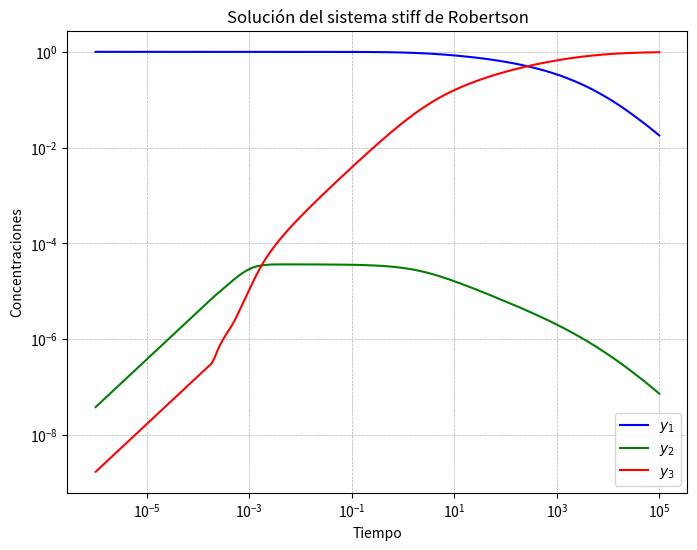
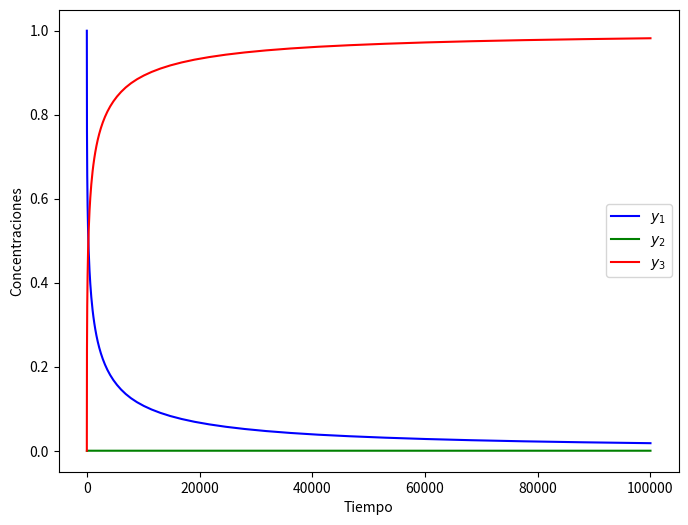

Generate these figures, in order, with matplotlib:
import numpy as np
import matplotlib.pyplot as plt
from scipy.integrate import solve_ivp

# Definir el sistema stiff de Robertson
def robertson(t, y):
    y1, y2, y3 = y
    dydt = [
        -0.04 * y1 + 1e4 * y2 * y3,
        0.04 * y1 - 1e4 * y2 * y3 - 3e7 * y2**2,
        3e7 * y2**2
    ]
    return dydt

# Condiciones iniciales
y0 = [1, 0, 0]  # Valores iniciales para y1, y2, y3
t_span = (0, 1e5)  # Intervalo de tiempo
t_eval = np.logspace(-6, 5, 200)  # Evaluamos en una escala logarítmica

# Resolver usando Radau (adecuado para sistemas stiff)
sol = solve_ivp(robertson, t_span, y0, method='LSODA', t_eval=t_eval)

# Graficar la solución
plt.figure(figsize=(8, 6))
plt.loglog(sol.t, sol.y[0], label=r'$y_1$', color='b')
plt.loglog(sol.t, sol.y[1], label=r'$y_2$', color='g')
plt.loglog(sol.t, sol.y[2], label=r'$y_3$', color='r')
plt.xlabel('Tiempo')
plt.ylabel('Concentraciones')
plt.legend()
plt.title('Solución del sistema stiff de Robertson')
plt.grid(True, which="both", linestyle="--", linewidth=0.5)
plt.show()

plt.figure(figsize=(8, 6))
plt.plot(sol.t, sol.y[0], label=r'$y_1$', color='b')
plt.plot(sol.t, sol.y[1], label=r'$y_2$', color='g')
plt.plot(sol.t, sol.y[2], label=r'$y_3$', color='r')
plt.xlabel('Tiempo')
plt.ylabel('Concentraciones')
plt.legend()